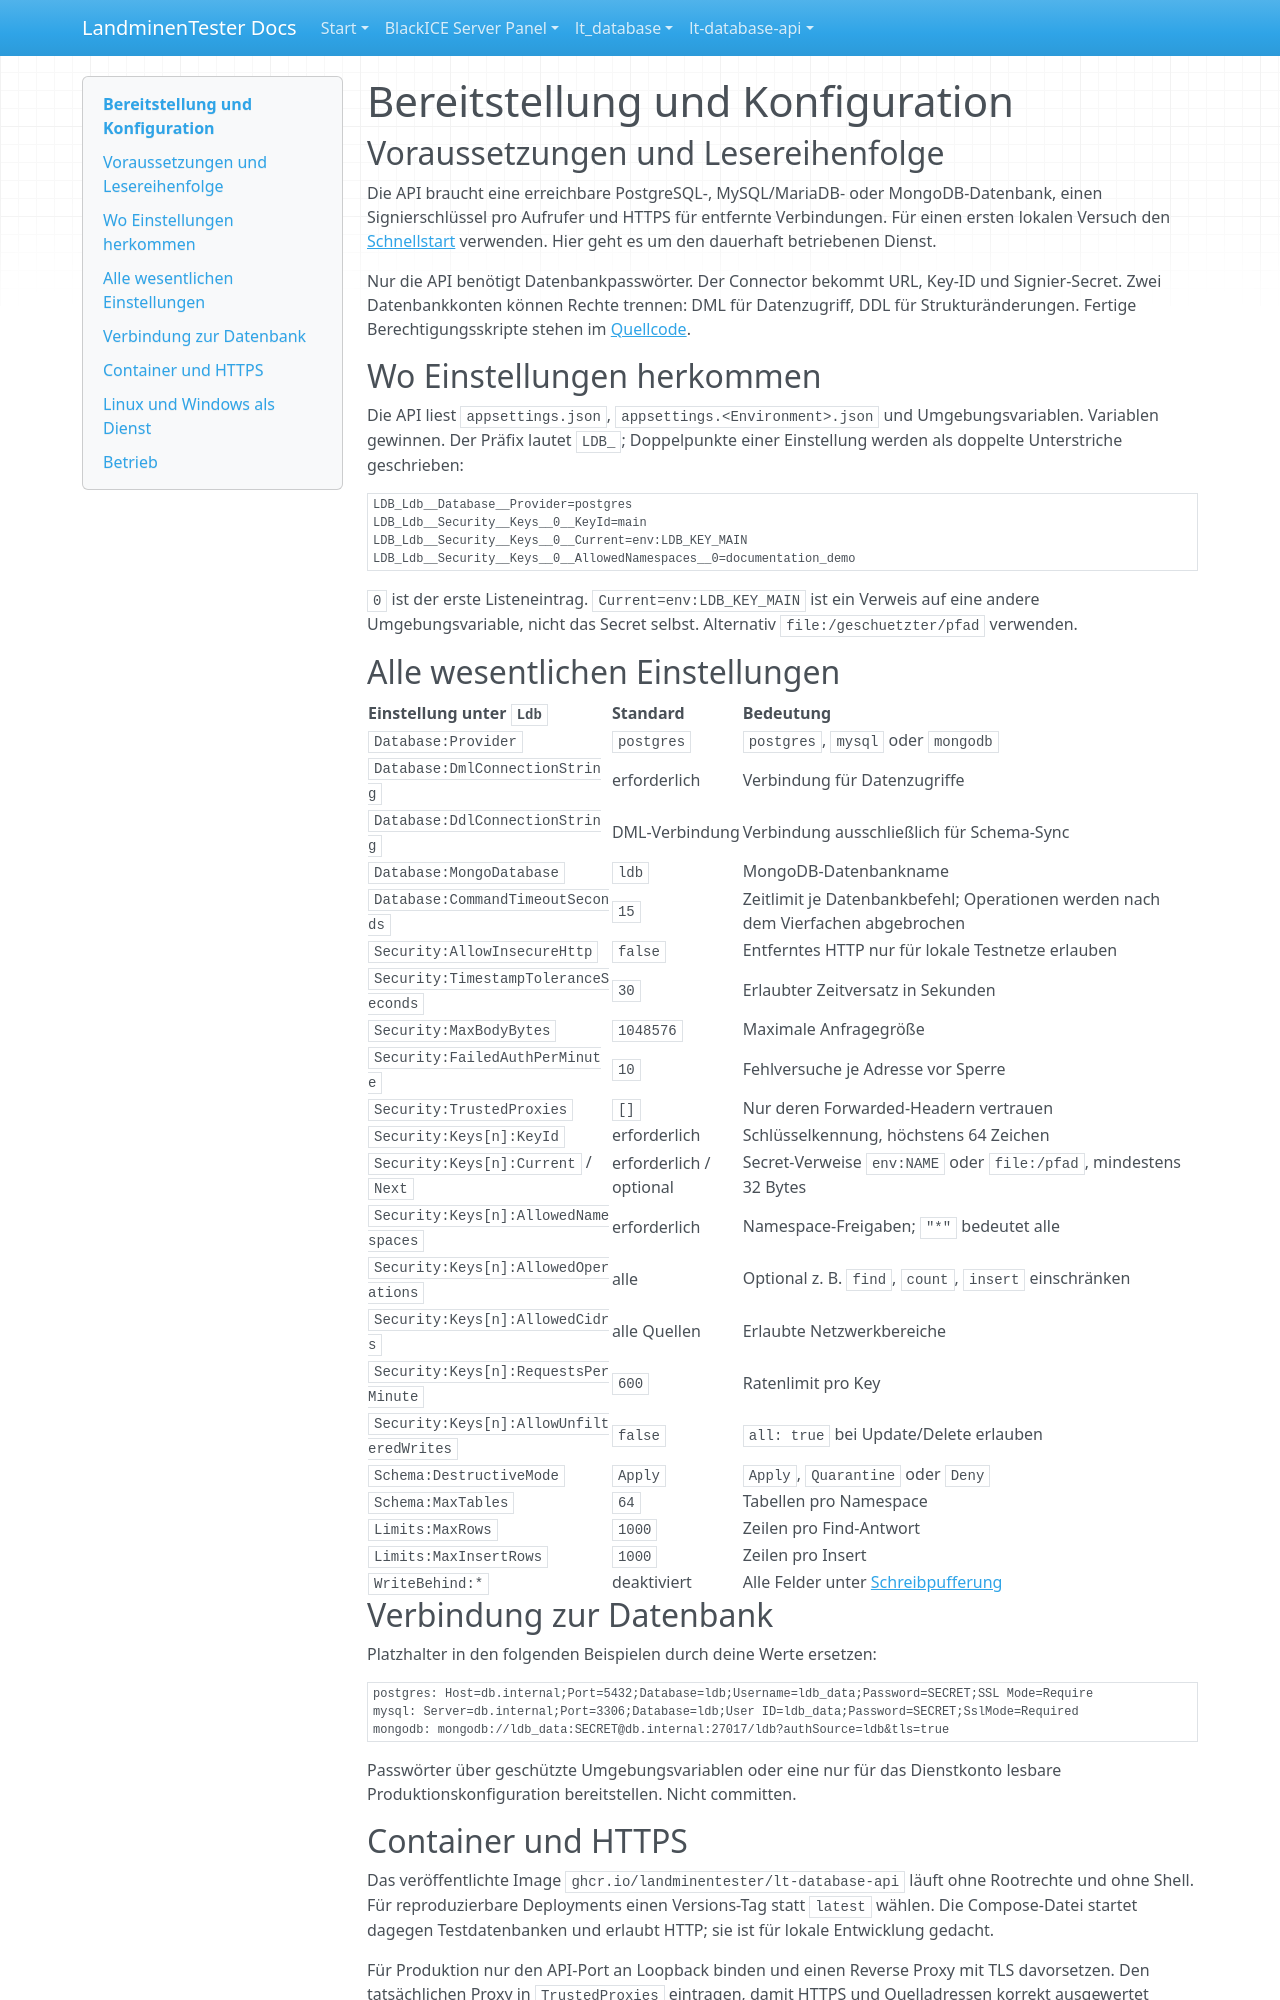

repository: LandminenTester/blackice-docs · page: lt-database-api/docs/DEPLOYMENT.de/index.html · generator: mkdocs

# Bereitstellung und Konfiguration

## Voraussetzungen und Lesereihenfolge

Die API braucht eine erreichbare PostgreSQL-, MySQL/MariaDB- oder MongoDB-Datenbank, einen Signierschlüssel pro Aufrufer und HTTPS für entfernte Verbindungen. Für einen ersten lokalen Versuch den [Schnellstart](../../database-quickstart.md) verwenden. Hier geht es um den dauerhaft betriebenen Dienst.

Nur die API benötigt Datenbankpasswörter. Der Connector bekommt URL, Key-ID und Signier-Secret. Zwei Datenbankkonten können Rechte trennen: DML für Datenzugriff, DDL für Strukturänderungen. Fertige Berechtigungsskripte stehen im [Quellcode](https://github.com/LandminenTester/lt-database-api/tree/main/docker/grants).

## Wo Einstellungen herkommen

Die API liest `appsettings.json`, `appsettings.<Environment>.json` und Umgebungsvariablen. Variablen gewinnen. Der Präfix lautet `LDB_`; Doppelpunkte einer Einstellung werden als doppelte Unterstriche geschrieben:

```text
LDB_Ldb__Database__Provider=postgres
LDB_Ldb__Security__Keys__0__KeyId=main
LDB_Ldb__Security__Keys__0__Current=env:LDB_KEY_MAIN
LDB_Ldb__Security__Keys__0__AllowedNamespaces__0=documentation_demo
```

`0` ist der erste Listeneintrag. `Current=env:LDB_KEY_MAIN` ist ein Verweis auf eine andere Umgebungsvariable, nicht das Secret selbst. Alternativ `file:/geschuetzter/pfad` verwenden.

## Alle wesentlichen Einstellungen

| Einstellung unter `Ldb` | Standard | Bedeutung |
| --- | --- | --- |
| `Database:Provider` | `postgres` | `postgres`, `mysql` oder `mongodb` |
| `Database:DmlConnectionString` | erforderlich | Verbindung für Datenzugriffe |
| `Database:DdlConnectionString` | DML-Verbindung | Verbindung ausschließlich für Schema-Sync |
| `Database:MongoDatabase` | `ldb` | MongoDB-Datenbankname |
| `Database:CommandTimeoutSeconds` | `15` | Zeitlimit je Datenbankbefehl; Operationen werden nach dem Vierfachen abgebrochen |
| `Security:AllowInsecureHttp` | `false` | Entferntes HTTP nur für lokale Testnetze erlauben |
| `Security:TimestampToleranceSeconds` | `30` | Erlaubter Zeitversatz in Sekunden |
| `Security:MaxBodyBytes` | `1048576` | Maximale Anfragegröße |
| `Security:FailedAuthPerMinute` | `10` | Fehlversuche je Adresse vor Sperre |
| `Security:TrustedProxies` | `[]` | Nur deren Forwarded-Headern vertrauen |
| `Security:Keys[n]:KeyId` | erforderlich | Schlüsselkennung, höchstens 64 Zeichen |
| `Security:Keys[n]:Current` / `Next` | erforderlich / optional | Secret-Verweise `env:NAME` oder `file:/pfad`, mindestens 32 Bytes |
| `Security:Keys[n]:AllowedNamespaces` | erforderlich | Namespace-Freigaben; `"*"` bedeutet alle |
| `Security:Keys[n]:AllowedOperations` | alle | Optional z. B. `find`, `count`, `insert` einschränken |
| `Security:Keys[n]:AllowedCidrs` | alle Quellen | Erlaubte Netzwerkbereiche |
| `Security:Keys[n]:RequestsPerMinute` | `600` | Ratenlimit pro Key |
| `Security:Keys[n]:AllowUnfilteredWrites` | `false` | `all: true` bei Update/Delete erlauben |
| `Schema:DestructiveMode` | `Apply` | `Apply`, `Quarantine` oder `Deny` |
| `Schema:MaxTables` | `64` | Tabellen pro Namespace |
| `Limits:MaxRows` | `1000` | Zeilen pro Find-Antwort |
| `Limits:MaxInsertRows` | `1000` | Zeilen pro Insert |
| `WriteBehind:*` | deaktiviert | Alle Felder unter [Schreibpufferung](WRITE-BEHIND.md) |

## Verbindung zur Datenbank

Platzhalter in den folgenden Beispielen durch deine Werte ersetzen:

```text
postgres: Host=db.internal;Port=5432;Database=ldb;Username=ldb_data;Password=SECRET;SSL Mode=Require
mysql: Server=db.internal;Port=3306;Database=ldb;User ID=ldb_data;Password=SECRET;SslMode=Required
mongodb: mongodb://ldb_data:SECRET@db.internal:27017/ldb?authSource=ldb&tls=true
```

Passwörter über geschützte Umgebungsvariablen oder eine nur für das Dienstkonto lesbare Produktionskonfiguration bereitstellen. Nicht committen.
